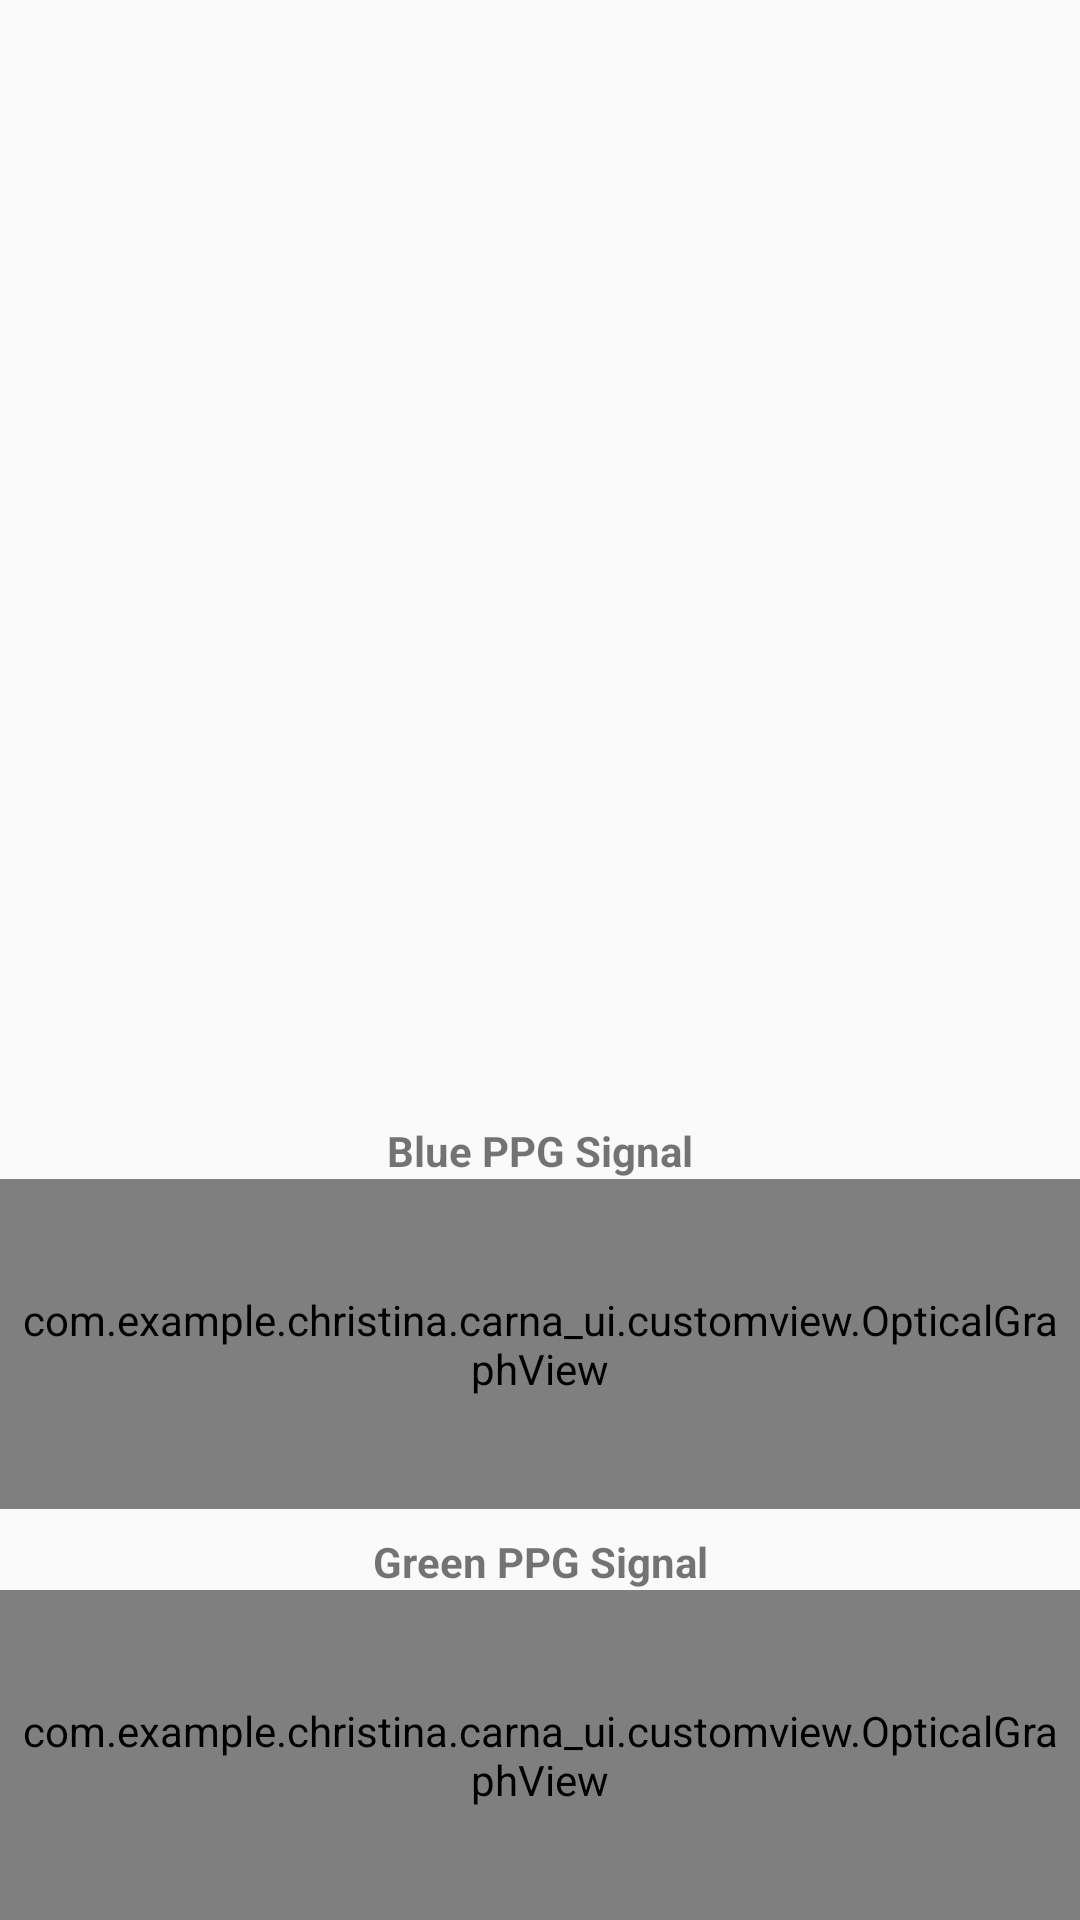

Here is an Android app screen rendered from its layout file. Give the layout XML and the strings, colors and styles it references.
<!-- AndroidManifest.xml: application theme AppTheme -->
<!-- res/layout/activity_history_heartrate.xml -->
<?xml version="1.0" encoding="utf-8"?>
<LinearLayout
    xmlns:android="http://schemas.android.com/apk/res/android"
    android:orientation="vertical"
    android:layout_width="match_parent"
    android:layout_height="match_parent"
    android:layout_margin="16dp">

    <ImageView
        android:id="@+id/historyImageView"
        android:layout_weight="6"
        android:layout_width="match_parent"
        android:layout_height="match_parent" />

    <ListView
        android:id="@+id/historyListView"
        android:layout_weight="4"
        android:layout_width="match_parent"
        android:layout_height="match_parent">
    </ListView>


    <LinearLayout
        android:layout_width="match_parent"
        android:layout_height="match_parent"
        android:orientation="vertical"
        android:layout_weight="4">

        <TextView
            android:textStyle="bold"
            android:layout_marginTop="8dp"
            android:layout_width="match_parent"
            android:layout_height="wrap_content"
            android:text="Blue PPG Signal"
            android:gravity="center"/>

        <com.example.christina.carna_ui.customview.OpticalGraphView
            android:background="@drawable/border"
            android:layout_width="match_parent"
            android:layout_height="match_parent"
            android:id="@+id/graph_blue"
            android:padding="4dp"
            android:layout_weight="1"
            />

        <TextView
            android:textStyle="bold"
            android:layout_marginTop="8dp"
            android:layout_width="match_parent"
            android:layout_height="wrap_content"
            android:text="Green PPG Signal"
            android:gravity="center"/>

        <com.example.christina.carna_ui.customview.OpticalGraphView
            android:padding="4dp"
            android:background="@drawable/border"
            android:layout_width="match_parent"
            android:layout_height="match_parent"
            android:id="@+id/graph_green"
            android:layout_weight="1"
            />

    </LinearLayout>

</LinearLayout>
<!-- resources referenced by this layout -->
<resources>
  <style name="AppTheme" parent="Theme.AppCompat.Light.DarkActionBar">
          
          <item name="colorPrimary">@color/colorPrimary</item>
          <item name="colorPrimaryDark">@color/colorPrimaryDark</item>
          <item name="colorAccent">@color/colorAccent</item>
      </style>
  <color name="colorPrimary">#c1c0c0</color>
  <color name="colorPrimaryDark">#9e9e9e</color>
  <color name="colorAccent">#FF4081</color>
</resources>
